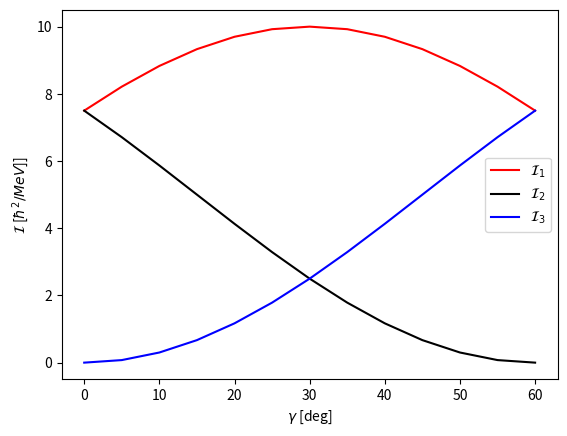

Here is the Python script that generated this plot: (Note: this script raises an exception after producing the figure.)
import numpy as np

import matplotlib.pyplot as plt


class MOI:

    @staticmethod
    def InertiaFactor(MOI):
        return 1.0 / (2.0 * MOI)

    @staticmethod
    def Rad(angle):
        return angle * np.pi / 180.0

    @staticmethod
    def Irrotational(I0, gm):
        # define the trigonometric function for generating the un-normalized moments of inertia
        sin_squared = lambda x: np.power(np.sin(x), 2)

        # transform the angle into radians from degrees
        gm_rad = MOI.Rad(gm)
        PI3 = np.pi / 3.0

        # generate the tuple of arguments that go inside the trigonometric function
        SIN_ARGS = [gm_rad - 2 * PI3 * k for k in range(1, 4)]

        # apply the trigonometric function to the list of tuples
        pure_mois = list(map(sin_squared, SIN_ARGS))

        # return the normalized moments of inertia
        mois = list(map(lambda x: I0 * x, pure_mois))
        return mois


def Plot_MOIs(moi_type, I0):
    plot_file = f'./assets/plots/{moi_type.__name__}_MOIS.pdf'

    # define the limits of the gamma parameter (in degrees)
    gamma_limits = [0, 60]
    # define the step of the x-data (in degrees)
    x_data_step = 5
    x_data = np.arange(
        gamma_limits[0], gamma_limits[1] + x_data_step, x_data_step)

    moi_data = [moi_type(I0, x) for x in x_data]

    i1_data = [x[0] for x in moi_data]
    i2_data = [x[1] for x in moi_data]
    i3_data = [x[2] for x in moi_data]

    plt.plot(x_data, i1_data, '-r', label=r'$\mathcal{I}_1$')
    plt.plot(x_data, i2_data, '-k', label=r'$\mathcal{I}_2$')
    plt.plot(x_data, i3_data, '-b', label=r'$\mathcal{I}_3$')
    plt.xlabel(r'$\gamma$ [deg]')
    plt.ylabel(r'$\mathcal{I}$ [$\hbar^2/MeV$]]')
    plt.legend(loc='best')
    plt.savefig(plot_file, bbox_inches='tight', dpi=300)
    plt.close()


if __name__ == '__main__':
    # mois = MOI.Irrotational(30, 15)
    # print(mois)
    Plot_MOIs(MOI.Irrotational, 10)
